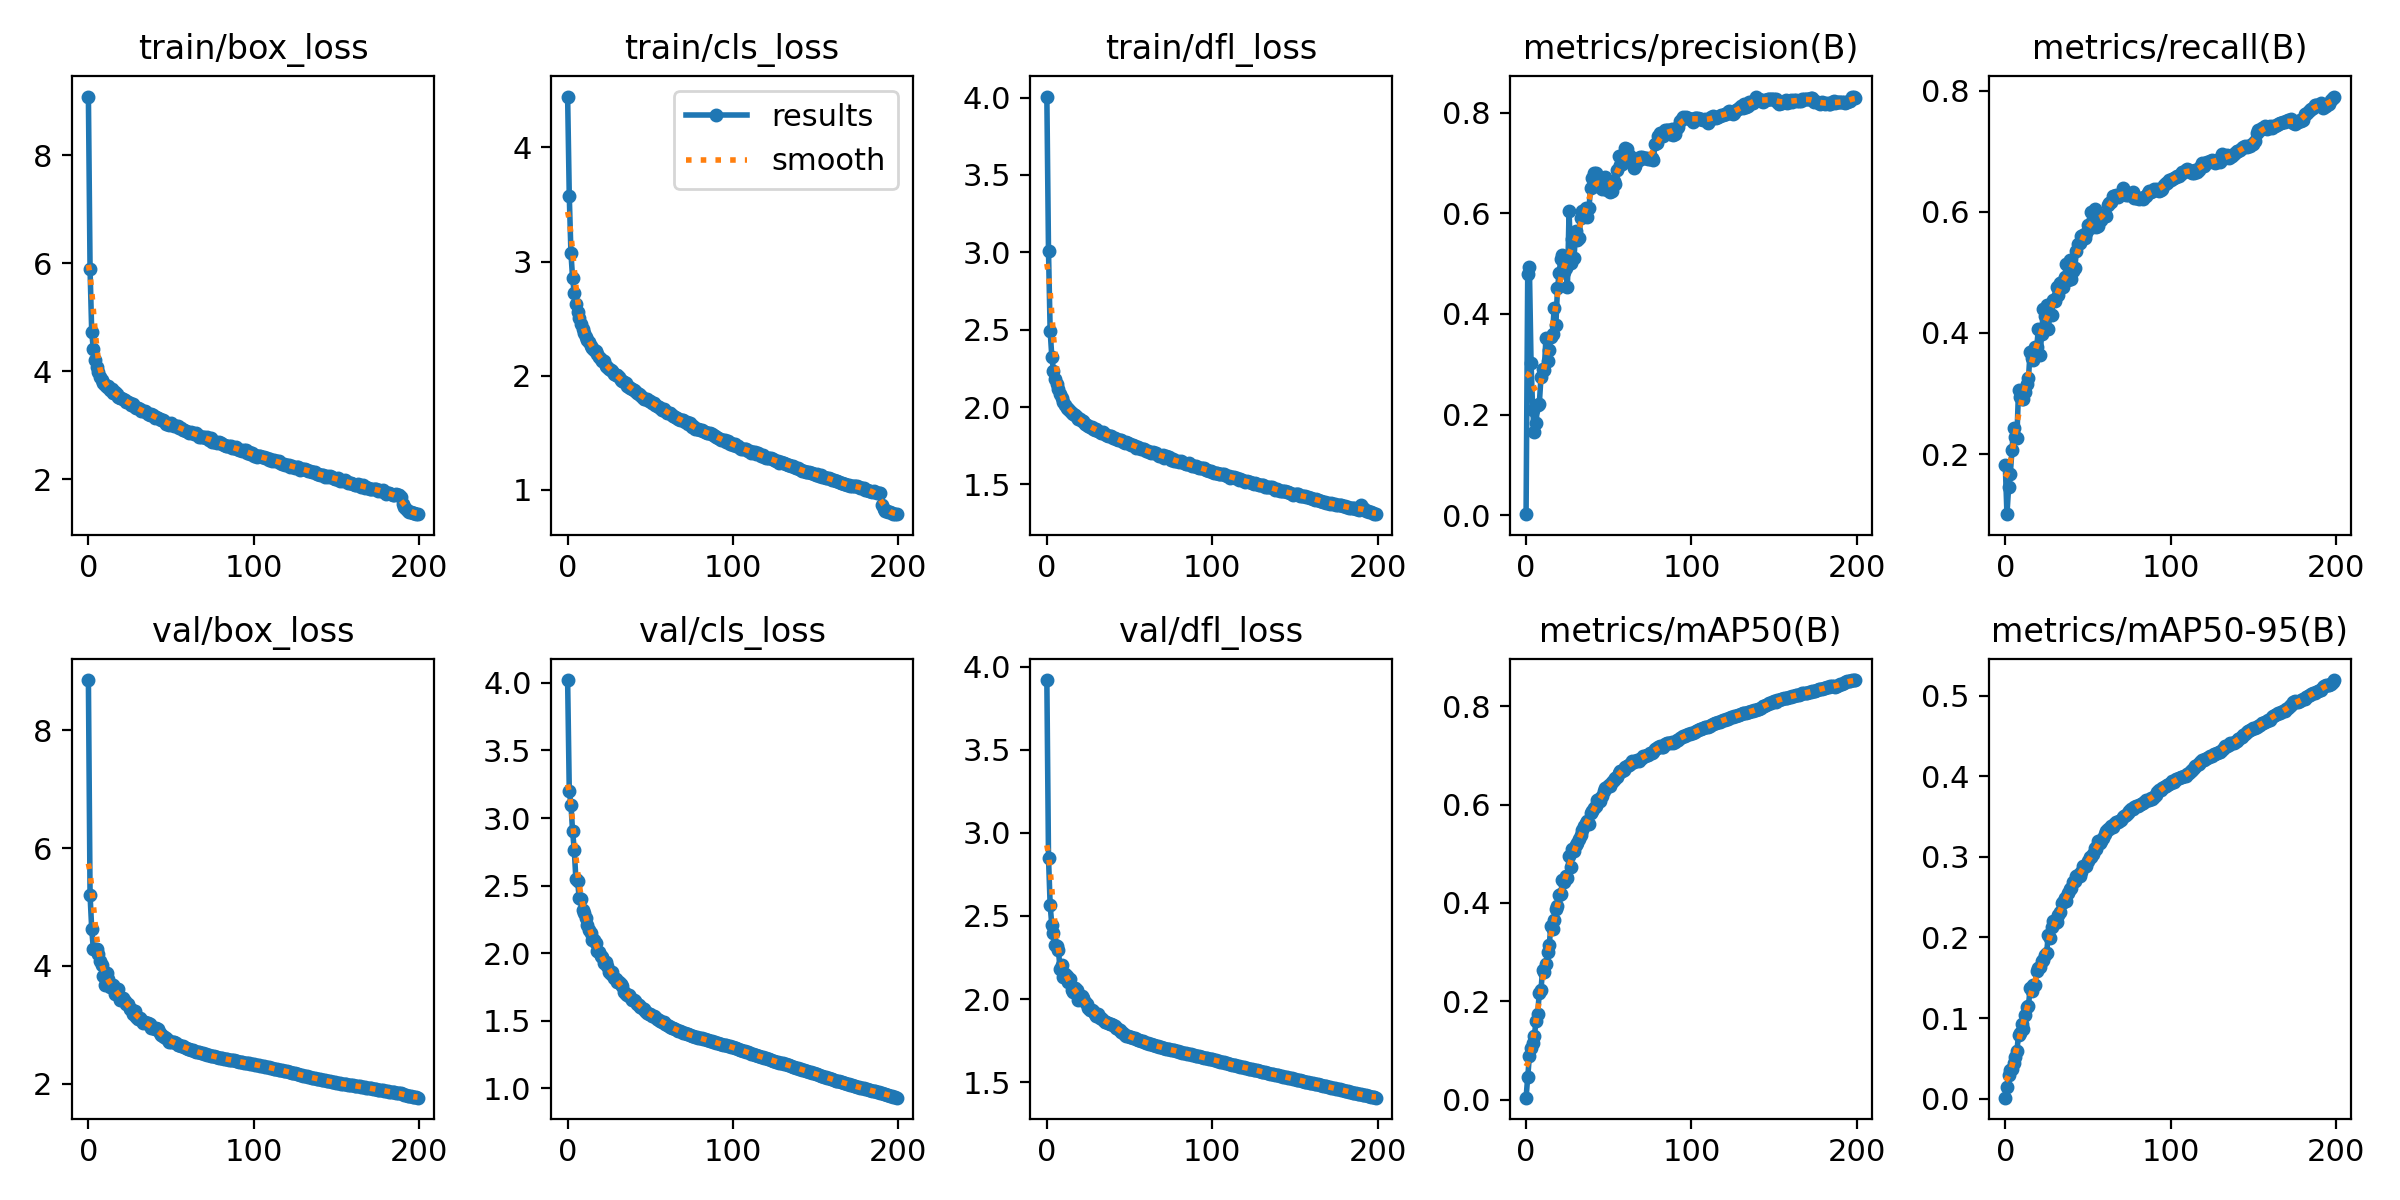

Values plotted in this chart, from the file beside it:
epoch, train/box_loss, train/cls_loss, train/dfl_loss, metrics/precision(B), metrics/recall(B), metrics/mAP50(B), metrics/mAP50-95(B), val/box_loss, val/cls_loss, val/dfl_loss, lr/pg0, lr/pg1, lr/pg2
0, 9.084, 4.446, 4.007, 0.00185, 0.1812, 0.00386, 0.00118, 8.853, 4.02, 3.92, 0.00333, 0.00333, 0.00333
1, 5.895, 3.574, 3.007, 0.4789, 0.1007, 0.04658, 0.01431, 5.201, 3.199, 2.85, 0.00663, 0.00663, 0.00663
2, 4.731, 3.076, 2.492, 0.4936, 0.145, 0.08805, 0.02885, 4.633, 3.1, 2.566, 0.009897, 0.009897, 0.009897
3, 4.405, 2.855, 2.326, 0.303, 0.1662, 0.105, 0.0361, 4.277, 2.904, 2.444, 0.009851, 0.009851, 0.009851
4, 4.217, 2.722, 2.235, 0.2087, 0.2058, 0.1151, 0.03696, 4.286, 2.766, 2.398, 0.009851, 0.009851, 0.009851
5, 4.086, 2.624, 2.184, 0.1654, 0.2432, 0.1292, 0.04454, 4.277, 2.548, 2.323, 0.009802, 0.009802, 0.009802
6, 3.987, 2.558, 2.147, 0.1832, 0.2279, 0.1592, 0.05168, 4.193, 2.535, 2.32, 0.009753, 0.009753, 0.009753
7, 3.887, 2.502, 2.115, 0.2194, 0.226, 0.1736, 0.05873, 4.076, 2.411, 2.294, 0.009703, 0.009703, 0.009703
8, 3.83, 2.451, 2.082, 0.2214, 0.3058, 0.2176, 0.07921, 4.011, 2.402, 2.179, 0.009654, 0.009654, 0.009654
9, 3.79, 2.41, 2.059, 0.2736, 0.2947, 0.2234, 0.08142, 3.823, 2.318, 2.203, 0.009604, 0.009604, 0.009604
10, 3.752, 2.374, 2.034, 0.2902, 0.291, 0.2633, 0.0927, 3.681, 2.299, 2.135, 0.009555, 0.009555, 0.009555
11, 3.709, 2.337, 2.014, 0.2881, 0.2913, 0.2585, 0.0869, 3.872, 2.261, 2.15, 0.009505, 0.009505, 0.009505
12, 3.721, 2.313, 1.992, 0.3514, 0.303, 0.2752, 0.1037, 3.777, 2.207, 2.139, 0.009456, 0.009456, 0.009456
13, 3.652, 2.292, 1.987, 0.3063, 0.3149, 0.301, 0.1137, 3.645, 2.171, 2.101, 0.009406, 0.009406, 0.009406
14, 3.675, 2.263, 1.975, 0.3282, 0.3246, 0.3145, 0.115, 3.676, 2.148, 2.122, 0.009357, 0.009357, 0.009357
15, 3.603, 2.244, 1.962, 0.3547, 0.3683, 0.3533, 0.1369, 3.674, 2.095, 2.053, 0.009307, 0.009307, 0.009307
16, 3.613, 2.225, 1.955, 0.3605, 0.3577, 0.3474, 0.1339, 3.515, 2.097, 2.042, 0.009258, 0.009258, 0.009258
17, 3.573, 2.212, 1.95, 0.4121, 0.3551, 0.3656, 0.1411, 3.532, 2.074, 2.063, 0.009208, 0.009208, 0.009208
18, 3.523, 2.188, 1.938, 0.3775, 0.376, 0.387, 0.1406, 3.605, 2.02, 2.053, 0.009158, 0.009158, 0.009158
19, 3.515, 2.162, 1.922, 0.4508, 0.3762, 0.3944, 0.1581, 3.414, 2.008, 1.996, 0.009109, 0.009109, 0.009109
20, 3.506, 2.149, 1.92, 0.4808, 0.4064, 0.4153, 0.1615, 3.461, 1.982, 2.008, 0.009059, 0.009059, 0.009059
21, 3.489, 2.127, 1.912, 0.5099, 0.3638, 0.4186, 0.1632, 3.451, 1.974, 2.02, 0.00901, 0.00901, 0.00901
22, 3.465, 2.127, 1.907, 0.5164, 0.3982, 0.4457, 0.1711, 3.4, 1.925, 2.008, 0.00896, 0.00896, 0.00896
23, 3.425, 2.088, 1.888, 0.4826, 0.4396, 0.4419, 0.1718, 3.351, 1.939, 1.98, 0.008911, 0.008911, 0.008911
24, 3.424, 2.08, 1.886, 0.4914, 0.4274, 0.4557, 0.1781, 3.35, 1.906, 1.971, 0.008861, 0.008861, 0.008861
25, 3.417, 2.058, 1.878, 0.4528, 0.4467, 0.4499, 0.1806, 3.264, 1.864, 1.946, 0.008812, 0.008812, 0.008812
26, 3.384, 2.052, 1.874, 0.6053, 0.4063, 0.4946, 0.2033, 3.274, 1.845, 1.935, 0.008762, 0.008762, 0.008762
27, 3.392, 2.038, 1.868, 0.5021, 0.4313, 0.473, 0.1998, 3.179, 1.864, 1.933, 0.008713, 0.008713, 0.008713
28, 3.334, 2.011, 1.86, 0.5486, 0.4301, 0.5093, 0.2125, 3.235, 1.818, 1.928, 0.008663, 0.008663, 0.008663
29, 3.313, 2.001, 1.852, 0.5115, 0.4549, 0.505, 0.2208, 3.129, 1.806, 1.908, 0.008614, 0.008614, 0.008614
30, 3.315, 2.008, 1.859, 0.5654, 0.4519, 0.5184, 0.2172, 3.103, 1.789, 1.897, 0.008564, 0.008564, 0.008564
31, 3.299, 1.988, 1.848, 0.5475, 0.4764, 0.522, 0.2187, 3.108, 1.785, 1.909, 0.008515, 0.008515, 0.008515
32, 3.258, 1.964, 1.84, 0.5518, 0.4625, 0.531, 0.2283, 3.08, 1.77, 1.886, 0.008466, 0.008466, 0.008466
33, 3.257, 1.957, 1.835, 0.5907, 0.4826, 0.5387, 0.232, 3.028, 1.757, 1.885, 0.008416, 0.008416, 0.008416
34, 3.272, 1.942, 1.836, 0.6045, 0.4835, 0.5479, 0.2428, 3.051, 1.715, 1.874, 0.008367, 0.008367, 0.008367
35, 3.255, 1.932, 1.823, 0.6026, 0.4751, 0.5559, 0.2434, 3.023, 1.699, 1.863, 0.008317, 0.008317, 0.008317
36, 3.213, 1.912, 1.818, 0.6113, 0.493, 0.5619, 0.2488, 3.02, 1.694, 1.864, 0.008268, 0.008268, 0.008268
37, 3.191, 1.899, 1.814, 0.5926, 0.5135, 0.5676, 0.2447, 3.004, 1.691, 1.855, 0.008218, 0.008218, 0.008218
38, 3.203, 1.895, 1.815, 0.6096, 0.4877, 0.5612, 0.2556, 2.946, 1.675, 1.851, 0.008169, 0.008169, 0.008169
39, 3.187, 1.881, 1.81, 0.6506, 0.52, 0.5837, 0.2596, 2.938, 1.654, 1.849, 0.008119, 0.008119, 0.008119
40, 3.144, 1.876, 1.802, 0.6707, 0.4887, 0.5876, 0.2615, 2.929, 1.654, 1.845, 0.00807, 0.00807, 0.00807
41, 3.155, 1.867, 1.8, 0.6806, 0.5014, 0.5933, 0.2688, 2.944, 1.646, 1.837, 0.00802, 0.00802, 0.00802
42, 3.137, 1.851, 1.796, 0.6799, 0.5065, 0.5973, 0.2697, 2.93, 1.627, 1.828, 0.007971, 0.007971, 0.007971
43, 3.112, 1.835, 1.788, 0.6535, 0.5351, 0.6086, 0.2761, 2.86, 1.619, 1.818, 0.007921, 0.007921, 0.007921
44, 3.093, 1.826, 1.789, 0.6626, 0.5462, 0.6107, 0.2768, 2.828, 1.602, 1.811, 0.007872, 0.007872, 0.007872
45, 3.098, 1.813, 1.784, 0.6578, 0.5478, 0.6083, 0.2764, 2.804, 1.594, 1.8, 0.007822, 0.007822, 0.007822
46, 3.075, 1.798, 1.776, 0.6482, 0.5595, 0.6176, 0.2813, 2.785, 1.587, 1.794, 0.007772, 0.007772, 0.007772
47, 3.033, 1.798, 1.77, 0.6584, 0.5616, 0.6286, 0.2882, 2.77, 1.572, 1.786, 0.007723, 0.007723, 0.007723
48, 3.027, 1.793, 1.772, 0.6714, 0.5571, 0.6343, 0.2891, 2.739, 1.56, 1.78, 0.007673, 0.007673, 0.007673
49, 3.012, 1.78, 1.766, 0.6458, 0.5649, 0.6359, 0.2892, 2.714, 1.551, 1.775, 0.007624, 0.007624, 0.007624
50, 3.039, 1.774, 1.761, 0.6572, 0.5777, 0.64, 0.2944, 2.712, 1.548, 1.774, 0.007574, 0.007574, 0.007574
51, 3.012, 1.764, 1.758, 0.6433, 0.5725, 0.6385, 0.2999, 2.701, 1.539, 1.769, 0.007525, 0.007525, 0.007525
52, 2.989, 1.759, 1.756, 0.6444, 0.5995, 0.6451, 0.2994, 2.698, 1.533, 1.767, 0.007476, 0.007476, 0.007476
53, 2.984, 1.741, 1.75, 0.6638, 0.5879, 0.6508, 0.304, 2.683, 1.525, 1.764, 0.007426, 0.007426, 0.007426
54, 2.981, 1.733, 1.738, 0.6582, 0.6041, 0.6543, 0.3105, 2.661, 1.514, 1.759, 0.007377, 0.007377, 0.007377
55, 2.945, 1.723, 1.739, 0.6871, 0.575, 0.6556, 0.3102, 2.651, 1.505, 1.754, 0.007327, 0.007327, 0.007327
56, 2.956, 1.718, 1.735, 0.714, 0.5759, 0.664, 0.319, 2.641, 1.498, 1.752, 0.007278, 0.007278, 0.007278
57, 2.912, 1.702, 1.728, 0.6954, 0.5891, 0.6674, 0.3175, 2.635, 1.493, 1.749, 0.007228, 0.007228, 0.007228
58, 2.922, 1.707, 1.729, 0.6984, 0.5869, 0.6688, 0.3198, 2.626, 1.488, 1.747, 0.007178, 0.007178, 0.007178
59, 2.897, 1.694, 1.73, 0.7158, 0.5937, 0.6711, 0.3237, 2.605, 1.48, 1.742, 0.007129, 0.007129, 0.007129
... 140 more rows
